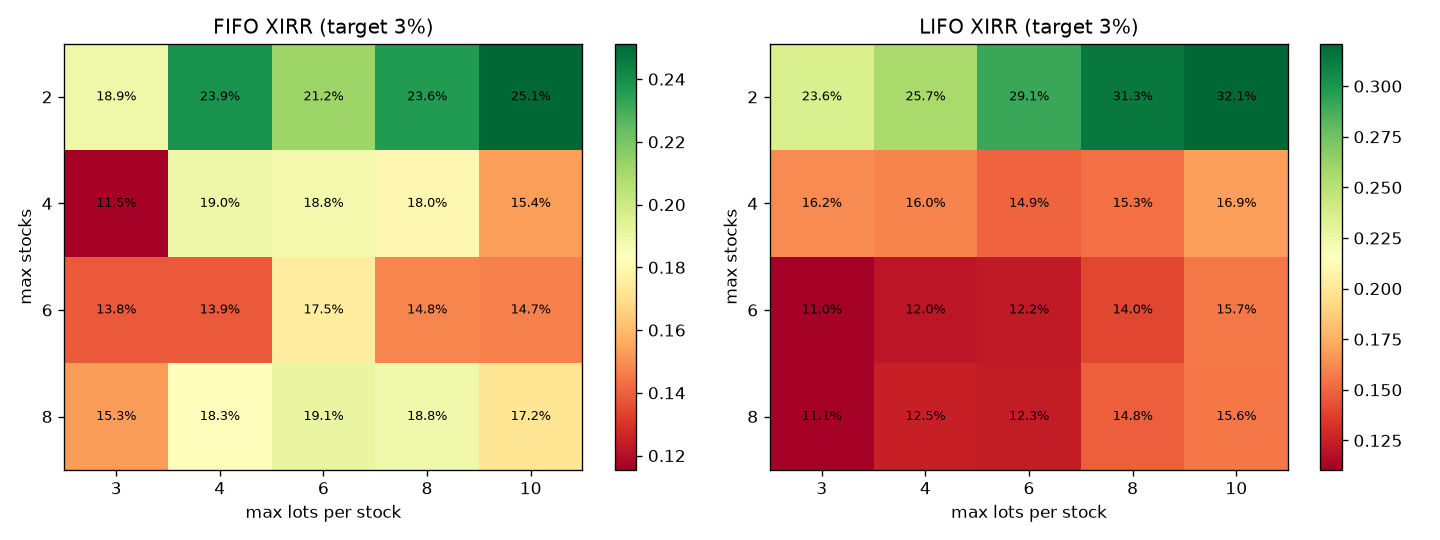

Values plotted in this chart, from the file beside it:
MaxLots, MaxStocks, Target, Mode, XIRR, CAGR_cap, MaxDD, Trades, WinRate, ProfitFactor, AvgDays, NetProfit, MaxDeployed, StuckCost, StuckMTM, EndEquity
3, 2, 0.03, FIFO, 0.1891, 0.07244, -0.4449, 267, 0.7004, 4.467, 43.42, 537900, 732087, 731210, -281918, 455982
3, 2, 0.03, LIFO, 0.2358, 0.1061, -0.3154, 271, 0.8782, 24.94, 50.86, 780044, 961101, 961101, -323924, 656120
3, 2, 0.05, FIFO, 0.1726, 0.09372, -0.3693, 184, 0.8478, 9.004, 85.02, 686148, 824398, 824398, -311385, 574763
3, 2, 0.05, LIFO, 0.1744, 0.1016, -0.4204, 162, 0.9815, 140.8, 102.5, 585680, 757686, 757686, -159998, 625682
3, 4, 0.03, FIFO, 0.1155, 0.061, -0.3067, 394, 0.7513, 4.806, 75.62, 334957, 502168, 502168, -133100, 401857
3, 4, 0.03, LIFO, 0.1624, 0.08843, -0.2559, 437, 0.8902, 22.45, 73.21, 487724, 632625, 575929, -144861, 542863
3, 4, 0.05, FIFO, 0.1366, 0.09105, -0.3604, 274, 0.8431, 10.17, 141.1, 410037, 507975, 209903, -51575, 558463
3, 4, 0.05, LIFO, 0.1982, 0.1084, -0.1932, 326, 0.9785, 159.1, 103.9, 643802, 789781, 789781, -170956, 672847
3, 6, 0.03, FIFO, 0.1384, 0.07059, -0.2427, 609, 0.7635, 5.368, 69.98, 348435, 498956, 409894, -101668, 446767
3, 6, 0.03, LIFO, 0.1105, 0.06371, -0.2668, 579, 0.8687, 19.85, 83.04, 359426, 512265, 482585, -145320, 414106
3, 6, 0.05, FIFO, 0.1885, 0.1124, -0.3012, 485, 0.8474, 10.74, 110.1, 562132, 642532, 284501, -60559, 701573
3, 6, 0.05, LIFO, 0.1585, 0.09343, -0.276, 474, 0.9726, 94.81, 106.5, 540334, 677594, 677594, -167371, 572963
3, 8, 0.03, FIFO, 0.153, 0.07619, -0.244, 821, 0.7564, 5.503, 70.27, 364543, 513807, 445666, -89430, 475113
3, 8, 0.03, LIFO, 0.1108, 0.06021, -0.2899, 746, 0.8981, 27.38, 82.79, 331625, 474122, 454170, -133313, 398312
3, 8, 0.05, FIFO, 0.1903, 0.1129, -0.2532, 628, 0.8519, 13.08, 109.5, 582701, 655913, 366769, -76903, 705798
3, 8, 0.05, LIFO, 0.1628, 0.09353, -0.2391, 621, 0.971, 108.1, 107.6, 567544, 697914, 697914, -193952, 573592
4, 2, 0.03, FIFO, 0.239, 0.0867, -0.2665, 317, 0.7129, 4.186, 43.03, 438413, 617789, 617789, -105645, 532768
4, 2, 0.03, LIFO, 0.2569, 0.08658, -0.2964, 312, 0.8718, 25.77, 48.86, 574427, 753451, 753451, -242327, 532099
4, 2, 0.05, FIFO, 0.07552, 0.04655, -0.4914, 155, 0.8258, 8.339, 132.9, 274246, 443203, 443203, -132350, 341896
4, 2, 0.05, LIFO, 0.211, 0.1024, -0.3986, 205, 0.9902, 418.1, 96.26, 551081, 711895, 442614, -120132, 630949
4, 4, 0.03, FIFO, 0.1896, 0.07779, -0.2673, 561, 0.7291, 3.583, 56.1, 375123, 470214, 439183, -91589, 483534
4, 4, 0.03, LIFO, 0.16, 0.07129, -0.2232, 524, 0.8855, 22.75, 69.16, 374183, 508359, 437229, -123943, 450241
4, 4, 0.05, FIFO, 0.07863, 0.05163, -0.4971, 248, 0.8306, 8.385, 192.3, 215789, 375309, 326965, -53840, 361949
4, 4, 0.05, LIFO, 0.1793, 0.09512, -0.1722, 365, 0.9781, 145.5, 119, 461190, 604377, 499518, -77717, 583473
4, 6, 0.03, FIFO, 0.1387, 0.06661, -0.1807, 677, 0.7518, 4.263, 84.1, 278172, 344699, 285627, -50581, 427591
4, 6, 0.03, LIFO, 0.1205, 0.05644, -0.228, 695, 0.8806, 21.71, 80.07, 293151, 455208, 375638, -111185, 381966
4, 6, 0.05, FIFO, 0.1402, 0.07821, -0.3124, 483, 0.8199, 8.26, 134.2, 343385, 434589, 434589, -57659, 485726
4, 6, 0.05, LIFO, 0.1599, 0.08834, -0.2674, 554, 0.9783, 142.7, 114.6, 435632, 559533, 492191, -93297, 542335
4, 8, 0.03, FIFO, 0.1826, 0.0749, -0.1815, 1024, 0.7363, 4.6, 60.46, 308970, 378201, 254255, -40541, 468429
4, 8, 0.03, LIFO, 0.1251, 0.05577, -0.1966, 930, 0.886, 23.36, 76.54, 290753, 417663, 388608, -111635, 379119
4, 8, 0.05, FIFO, 0.1626, 0.08374, -0.2207, 690, 0.8232, 9.464, 117.1, 392959, 492130, 492130, -77021, 515938
4, 8, 0.05, LIFO, 0.1812, 0.09459, -0.2474, 785, 0.9732, 132.3, 103.6, 483983, 606569, 537903, -103804, 580179
6, 2, 0.03, FIFO, 0.2124, 0.06001, -0.1893, 330, 0.7091, 3.076, 53, 237150, 413058, 276058, -39702, 397448
6, 2, 0.03, LIFO, 0.2907, 0.06101, -0.2276, 337, 0.8694, 26.31, 48.91, 335443, 519675, 519675, -133576, 401866
6, 2, 0.05, FIFO, 0.1828, 0.08219, -0.2123, 257, 0.7704, 5.899, 94.58, 347872, 528071, 528071, -40572, 507301
6, 2, 0.05, LIFO, 0.2634, 0.08748, -0.2862, 258, 0.9845, 174.9, 92.33, 426194, 586672, 341741, -88891, 537303
6, 4, 0.03, FIFO, 0.1878, 0.05983, -0.2188, 623, 0.7416, 3.672, 60.1, 246396, 298255, 177235, -49764, 396633
6, 4, 0.03, LIFO, 0.1492, 0.05022, -0.1728, 567, 0.8889, 23.08, 76.24, 228362, 335868, 300477, -72101, 356262
6, 4, 0.05, FIFO, 0.1856, 0.07873, -0.2538, 512, 0.7793, 5.589, 91.99, 316952, 377920, 377920, -28435, 488517
6, 4, 0.05, LIFO, 0.1838, 0.07757, -0.1244, 457, 0.9781, 141.1, 117.3, 330814, 455288, 343076, -48456, 482358
6, 6, 0.03, FIFO, 0.1749, 0.05688, -0.1468, 903, 0.7464, 3.785, 63.19, 213125, 228630, 134397, -29306, 383820
6, 6, 0.03, LIFO, 0.1222, 0.04582, -0.1954, 806, 0.8871, 21.09, 84.21, 199217, 320515, 259958, -60148, 339069
6, 6, 0.05, FIFO, 0.1581, 0.06759, -0.2224, 681, 0.8018, 6.044, 108, 285018, 409544, 337325, -52764, 432254
6, 6, 0.05, LIFO, 0.1807, 0.07728, -0.2251, 720, 0.9806, 155.3, 108.8, 348115, 461126, 386330, -67272, 480843
6, 8, 0.03, FIFO, 0.1909, 0.05589, -0.1324, 1187, 0.7422, 4.048, 57.97, 210936, 251578, 176018, -31306, 379630
6, 8, 0.03, LIFO, 0.1231, 0.04206, -0.1628, 1063, 0.889, 21.71, 79.17, 187851, 284882, 257400, -62856, 324995
6, 8, 0.05, FIFO, 0.174, 0.07422, -0.235, 930, 0.8022, 5.924, 109.8, 289816, 363247, 295419, -24842, 464974
6, 8, 0.05, LIFO, 0.2066, 0.08067, -0.1981, 1012, 0.9733, 107.4, 97, 372255, 462762, 391849, -73324, 498931
8, 2, 0.03, FIFO, 0.2363, 0.05093, -0.1607, 378, 0.7063, 2.473, 48.87, 159136, 297753, 0.0, 0.0, 359136
8, 2, 0.03, LIFO, 0.3132, 0.04819, -0.1568, 342, 0.8743, 27.17, 48.26, 224221, 328155, 328155, -75985, 348236
8, 2, 0.05, FIFO, 0.3277, 0.09094, -0.1747, 348, 0.7874, 4.204, 64.82, 357753, 464363, 0.0, 0.0, 557753
8, 2, 0.05, LIFO, 0.2935, 0.07223, -0.2395, 287, 0.9861, 202.9, 89.77, 315992, 445748, 303314, -61091, 454901
8, 4, 0.03, FIFO, 0.1801, 0.04876, -0.1631, 653, 0.7335, 3.65, 62.96, 178763, 225659, 142081, -28267, 350496
8, 4, 0.03, LIFO, 0.1534, 0.04184, -0.1589, 620, 0.8935, 23.22, 75.21, 169326, 223130, 200221, -45145, 324181
8, 4, 0.05, FIFO, 0.2311, 0.07383, -0.227, 604, 0.7881, 5.274, 80.61, 289938, 412086, 303340, -26978, 462960
8, 4, 0.05, LIFO, 0.1768, 0.06348, -0.1082, 501, 0.982, 178.3, 123.2, 245683, 345518, 249809, -32636, 413047
8, 6, 0.03, FIFO, 0.1481, 0.04067, -0.1093, 899, 0.7408, 3.676, 70.41, 143749, 192379, 139517, -23846, 319903
8, 6, 0.03, LIFO, 0.1398, 0.04053, -0.1507, 916, 0.893, 22.09, 78.6, 161703, 232598, 192806, -42303, 319401
8, 6, 0.05, FIFO, 0.2255, 0.07057, -0.2486, 847, 0.7993, 5.964, 91.39, 273958, 354245, 289463, -27281, 446677
8, 6, 0.05, LIFO, 0.1823, 0.06335, -0.2035, 790, 0.9823, 163.8, 112, 252636, 339268, 249808, -40187, 412450
... 20 more rows
